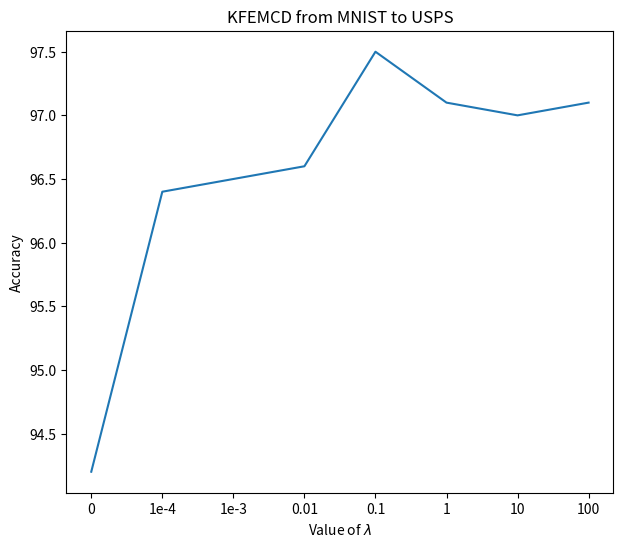

This chart was generated by the following Python code:
# -*- coding: utf-8 -*-
"""
Created on Wed Oct 16 13:41:22 2019

@author: wang0918.stu
"""

import matplotlib.pyplot as plt

x_axis = ['0', '1e-4', '1e-3', '0.01', '0.1', '1', '10' ,'100']
y_axis = [94.2, 96.4, 96.5, 96.6, 97.5, 97.1, 97, 97.1]

plt.figure(figsize=(24, 6))

plt.subplot(133)
plt.xlabel('Value of $\lambda$')
plt.ylabel('Accuracy')
plt.title('KFEMCD from MNIST to USPS')

plt.plot(x_axis, y_axis)
plt.savefig(r'C:\Users\<user>\Desktop\ab_KFEMCD.png')
#%%